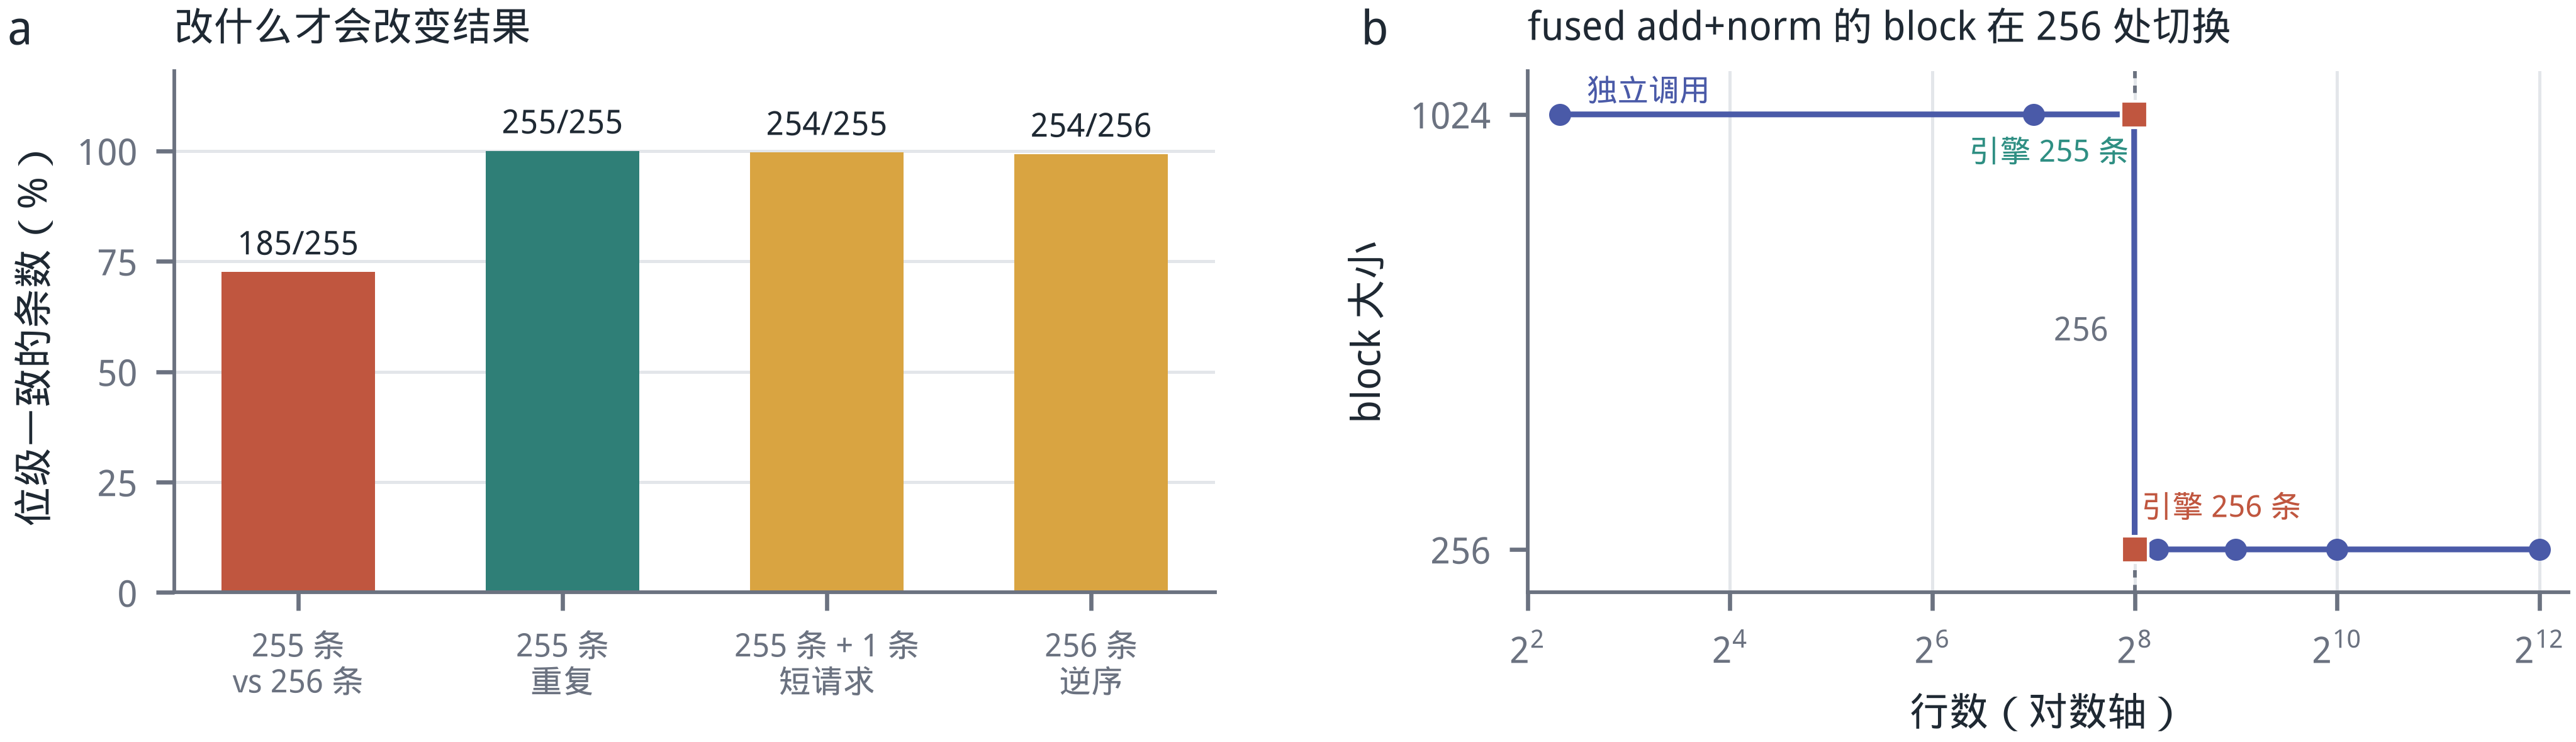

The table this chart was drawn from, first rows:
panel, series, item, value
a, c255_vs_c256, 185, 255
a, c255_vs_c255b, 255, 255
a, s255_vs_c255, 254, 255
a, r256_vs_c256, 254, 256
b, 255 条（引擎）, 255, 1024
b, 256 条（引擎）, 255, 1024
b, 256 条（引擎）, 256, 256
